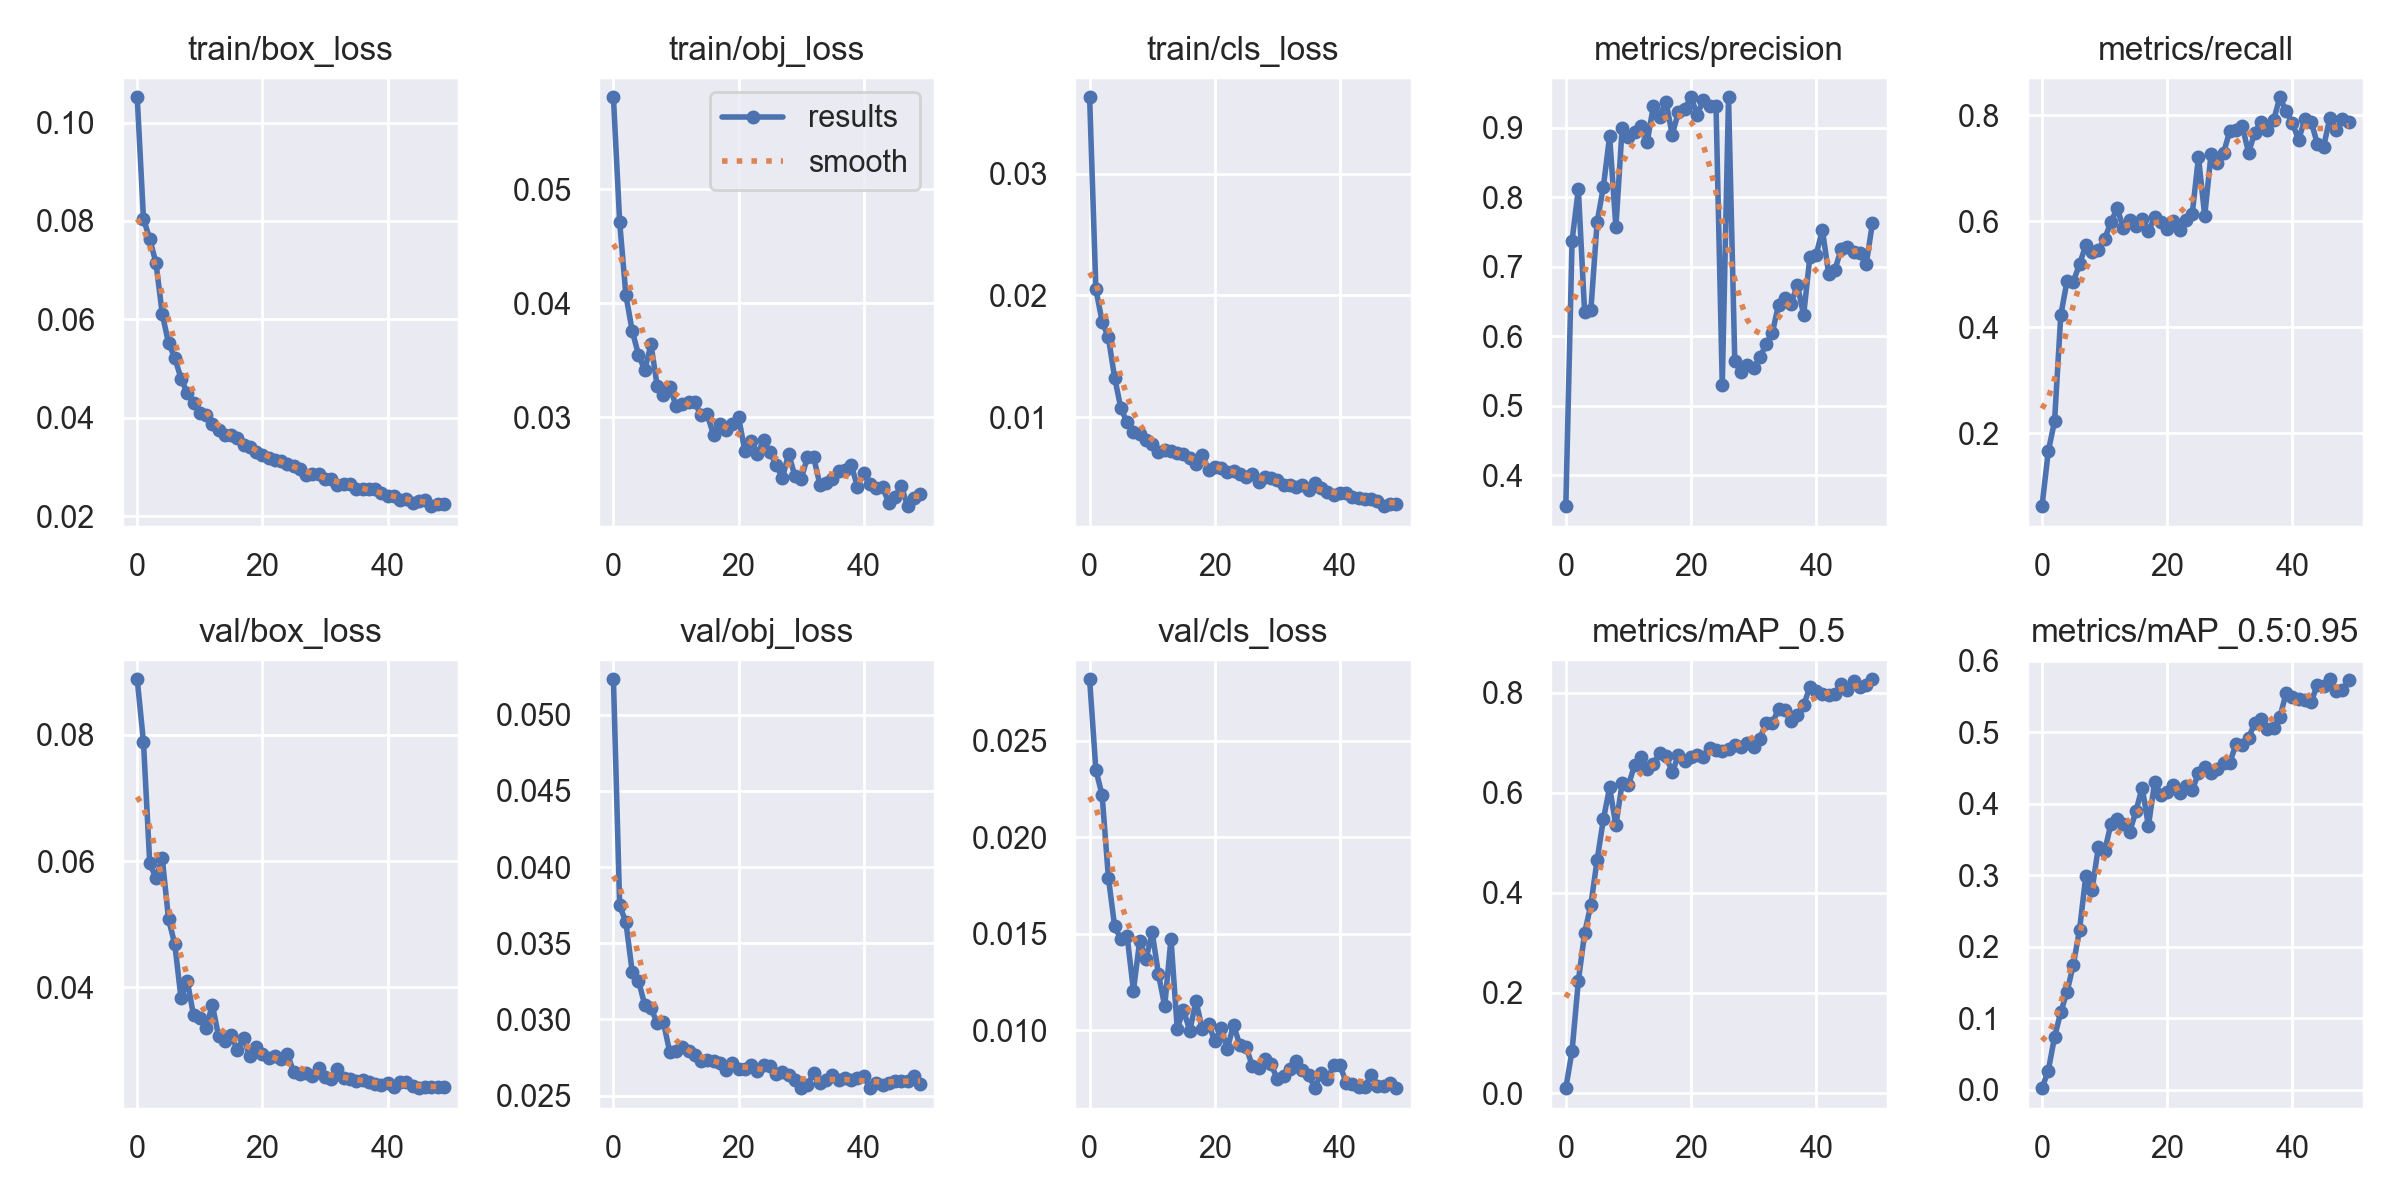

The table this chart was drawn from, first rows:
epoch, train/box_loss, train/obj_loss, train/cls_loss, metrics/precision, metrics/recall, metrics/mAP_0.5, metrics/mAP_0.5:0.95, val/box_loss, val/obj_loss, val/cls_loss, x/lr0, x/lr1, x/lr2
0, 0.1051, 0.05805, 0.03627, 0.3552, 0.06262, 0.00976, 0.002499, 0.08882, 0.05233, 0.02818, 0.0707, 0.003256, 0.003256
1, 0.08046, 0.0471, 0.02049, 0.7377, 0.166, 0.08444, 0.02702, 0.07887, 0.03748, 0.02349, 0.04057, 0.006459, 0.006459
2, 0.07633, 0.04069, 0.01784, 0.8114, 0.2225, 0.2233, 0.07393, 0.05966, 0.03637, 0.02218, 0.0103, 0.00953, 0.00953
3, 0.07143, 0.0376, 0.01653, 0.6351, 0.423, 0.3195, 0.1088, 0.05728, 0.03312, 0.01791, 0.009406, 0.009406, 0.009406
4, 0.0611, 0.03551, 0.01323, 0.6372, 0.4872, 0.376, 0.1373, 0.06045, 0.03253, 0.01538, 0.009406, 0.009406, 0.009406
5, 0.05518, 0.03415, 0.0107, 0.7641, 0.4856, 0.4655, 0.1749, 0.05083, 0.03097, 0.01472, 0.009208, 0.009208, 0.009208
6, 0.0522, 0.03641, 0.009568, 0.8149, 0.5194, 0.5466, 0.2241, 0.04685, 0.03075, 0.01486, 0.00901, 0.00901, 0.00901
7, 0.04796, 0.03272, 0.008767, 0.888, 0.5546, 0.6105, 0.2994, 0.03823, 0.02975, 0.01206, 0.008812, 0.008812, 0.008812
8, 0.045, 0.03201, 0.008605, 0.7569, 0.5414, 0.5345, 0.2802, 0.041, 0.0298, 0.01463, 0.008614, 0.008614, 0.008614
9, 0.04304, 0.03271, 0.008097, 0.8997, 0.5456, 0.6191, 0.339, 0.03554, 0.02784, 0.01368, 0.008416, 0.008416, 0.008416
10, 0.04101, 0.03101, 0.007812, 0.8865, 0.5662, 0.6149, 0.3335, 0.0352, 0.02795, 0.01507, 0.008218, 0.008218, 0.008218
11, 0.04054, 0.03117, 0.007147, 0.8946, 0.5979, 0.6554, 0.3714, 0.03353, 0.02816, 0.0129, 0.00802, 0.00802, 0.00802
12, 0.03866, 0.03139, 0.007306, 0.9029, 0.624, 0.6708, 0.3789, 0.03723, 0.02795, 0.01125, 0.007822, 0.007822, 0.007822
13, 0.03751, 0.03132, 0.007234, 0.8796, 0.5877, 0.6483, 0.3724, 0.03225, 0.02764, 0.01473, 0.007624, 0.007624, 0.007624
14, 0.03651, 0.03021, 0.007072, 0.9317, 0.6031, 0.6578, 0.3605, 0.03151, 0.02728, 0.01008, 0.007426, 0.007426, 0.007426
15, 0.03644, 0.03026, 0.006991, 0.9162, 0.5913, 0.6793, 0.3894, 0.03241, 0.02734, 0.01105, 0.007228, 0.007228, 0.007228
16, 0.03595, 0.02846, 0.006611, 0.9377, 0.604, 0.6735, 0.4228, 0.03007, 0.02727, 0.009978, 0.00703, 0.00703, 0.00703
17, 0.0345, 0.02947, 0.006179, 0.8901, 0.5812, 0.6405, 0.369, 0.03197, 0.02716, 0.0115, 0.006832, 0.006832, 0.006832
18, 0.0341, 0.02894, 0.006889, 0.9227, 0.6075, 0.675, 0.4302, 0.02905, 0.02668, 0.01006, 0.006634, 0.006634, 0.006634
19, 0.03304, 0.02939, 0.005658, 0.9276, 0.5993, 0.6628, 0.4127, 0.03048, 0.02714, 0.01034, 0.006436, 0.006436, 0.006436
20, 0.03234, 0.03003, 0.00591, 0.944, 0.5849, 0.6703, 0.4158, 0.02943, 0.02672, 0.00944, 0.006238, 0.006238, 0.006238
21, 0.03175, 0.02706, 0.005809, 0.9188, 0.5995, 0.6753, 0.4259, 0.02874, 0.02675, 0.0101, 0.00604, 0.00604, 0.00604
22, 0.03151, 0.02795, 0.005511, 0.9407, 0.5829, 0.6708, 0.4145, 0.02904, 0.02699, 0.009028, 0.005842, 0.005842, 0.005842
23, 0.0312, 0.02681, 0.005552, 0.9314, 0.6017, 0.6886, 0.4254, 0.02863, 0.02663, 0.01029, 0.005644, 0.005644, 0.005644
24, 0.03058, 0.02798, 0.005329, 0.9319, 0.6135, 0.6852, 0.4187, 0.02941, 0.027, 0.009216, 0.005446, 0.005446, 0.005446
25, 0.03011, 0.02694, 0.005036, 0.5297, 0.721, 0.683, 0.4432, 0.02655, 0.02693, 0.009137, 0.005248, 0.005248, 0.005248
26, 0.02968, 0.02587, 0.005283, 0.944, 0.61, 0.6865, 0.4519, 0.02628, 0.0264, 0.008145, 0.00505, 0.00505, 0.00505
27, 0.02842, 0.02469, 0.004654, 0.5644, 0.7259, 0.6949, 0.4435, 0.02649, 0.02654, 0.008065, 0.004852, 0.004852, 0.004852
28, 0.02859, 0.02684, 0.005032, 0.5478, 0.7096, 0.6911, 0.4487, 0.02592, 0.02638, 0.008497, 0.004654, 0.004654, 0.004654
29, 0.02859, 0.02485, 0.005026, 0.5591, 0.7282, 0.6988, 0.457, 0.02728, 0.02601, 0.008236, 0.004456, 0.004456, 0.004456
30, 0.02748, 0.02461, 0.004815, 0.5537, 0.77, 0.6903, 0.4573, 0.02583, 0.02549, 0.007454, 0.004258, 0.004258, 0.004258
31, 0.02759, 0.02652, 0.004419, 0.5694, 0.7726, 0.7082, 0.4833, 0.02541, 0.02571, 0.00761, 0.00406, 0.00406, 0.00406
32, 0.02638, 0.0265, 0.004386, 0.5883, 0.7799, 0.7389, 0.4824, 0.027, 0.02645, 0.007972, 0.003862, 0.003862, 0.003862
33, 0.02658, 0.0241, 0.004289, 0.605, 0.7289, 0.7393, 0.492, 0.02567, 0.02581, 0.008409, 0.003664, 0.003664, 0.003664
34, 0.02644, 0.02425, 0.004419, 0.6456, 0.7669, 0.767, 0.5131, 0.02549, 0.02602, 0.007961, 0.003466, 0.003466, 0.003466
35, 0.02556, 0.0246, 0.004001, 0.6554, 0.7868, 0.7647, 0.5184, 0.02519, 0.02632, 0.007672, 0.003268, 0.003268, 0.003268
36, 0.02558, 0.02531, 0.004586, 0.6466, 0.7719, 0.7429, 0.5052, 0.02524, 0.026, 0.007007, 0.00307, 0.00307, 0.00307
37, 0.02559, 0.02542, 0.004148, 0.6741, 0.7899, 0.7546, 0.5063, 0.02501, 0.02612, 0.007784, 0.002872, 0.002872, 0.002872
38, 0.02556, 0.02584, 0.003825, 0.6304, 0.8336, 0.7749, 0.521, 0.02462, 0.02605, 0.007453, 0.002674, 0.002674, 0.002674
39, 0.02462, 0.02392, 0.003552, 0.7145, 0.8072, 0.8108, 0.5543, 0.02443, 0.02613, 0.008187, 0.002476, 0.002476, 0.002476
40, 0.02405, 0.0251, 0.003729, 0.7172, 0.785, 0.8036, 0.549, 0.02483, 0.02628, 0.008182, 0.002278, 0.002278, 0.002278
41, 0.02408, 0.02413, 0.003717, 0.7532, 0.7537, 0.7965, 0.5465, 0.02422, 0.02549, 0.007282, 0.00208, 0.00208, 0.00208
42, 0.02333, 0.02385, 0.003422, 0.6896, 0.7918, 0.7953, 0.5449, 0.02498, 0.02585, 0.00719, 0.001882, 0.001882, 0.001882
43, 0.02344, 0.02391, 0.003348, 0.6957, 0.7876, 0.7972, 0.5426, 0.02499, 0.02571, 0.007041, 0.001684, 0.001684, 0.001684
44, 0.02261, 0.02251, 0.003232, 0.7256, 0.7458, 0.818, 0.566, 0.02433, 0.02586, 0.007077, 0.001486, 0.001486, 0.001486
45, 0.02314, 0.02303, 0.003293, 0.7284, 0.7404, 0.8054, 0.5639, 0.02401, 0.02596, 0.0077, 0.001288, 0.001288, 0.001288
46, 0.02321, 0.024, 0.003125, 0.7208, 0.7952, 0.8222, 0.574, 0.0242, 0.02595, 0.007133, 0.00109, 0.00109, 0.00109
47, 0.02203, 0.02223, 0.002675, 0.7197, 0.7716, 0.8112, 0.5579, 0.02425, 0.02598, 0.007102, 0.000892, 0.000892, 0.000892
48, 0.02243, 0.02295, 0.002867, 0.7038, 0.7919, 0.8151, 0.5588, 0.02425, 0.02627, 0.007247, 0.000694, 0.000694, 0.000694
49, 0.02255, 0.02331, 0.002855, 0.7632, 0.787, 0.8265, 0.5732, 0.02415, 0.02573, 0.006998, 0.000496, 0.000496, 0.000496
